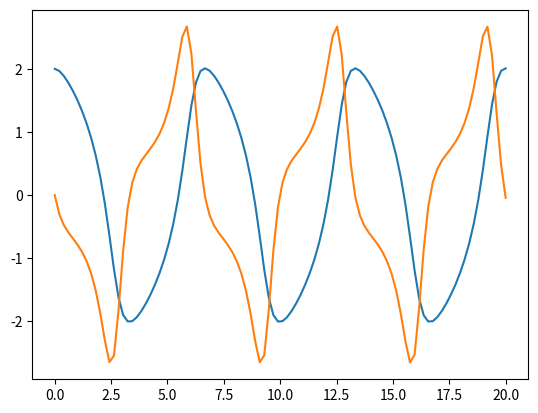

Generate this figure with matplotlib:
import numpy as np
from scipy import integrate
import matplotlib.pyplot as plt

def vdp1(t, y):
    return np.array([y[1], (1 - y[0]**2)*y[1] - y[0]])
t0, t1 = 0, 20                # start and end
t = np.linspace(t0, t1, 100)  # the points of evaluation of solution
y0 = [2, 0]                   # initial value
y = np.zeros((len(t), len(y0)))   # array for solution
y[0, :] = y0
r = integrate.ode(vdp1).set_integrator("dopri5", rtol=1e-8, atol=1e-8)  # choice of method
r.set_initial_value(y0, t0)   # initial values
for i in range(1, t.size):
   y[i, :] = r.integrate(t[i]) # get one more value, add it to the array
   if not r.successful():
       raise RuntimeError("Could not integrate")
plt.plot(t, y)
plt.show()
